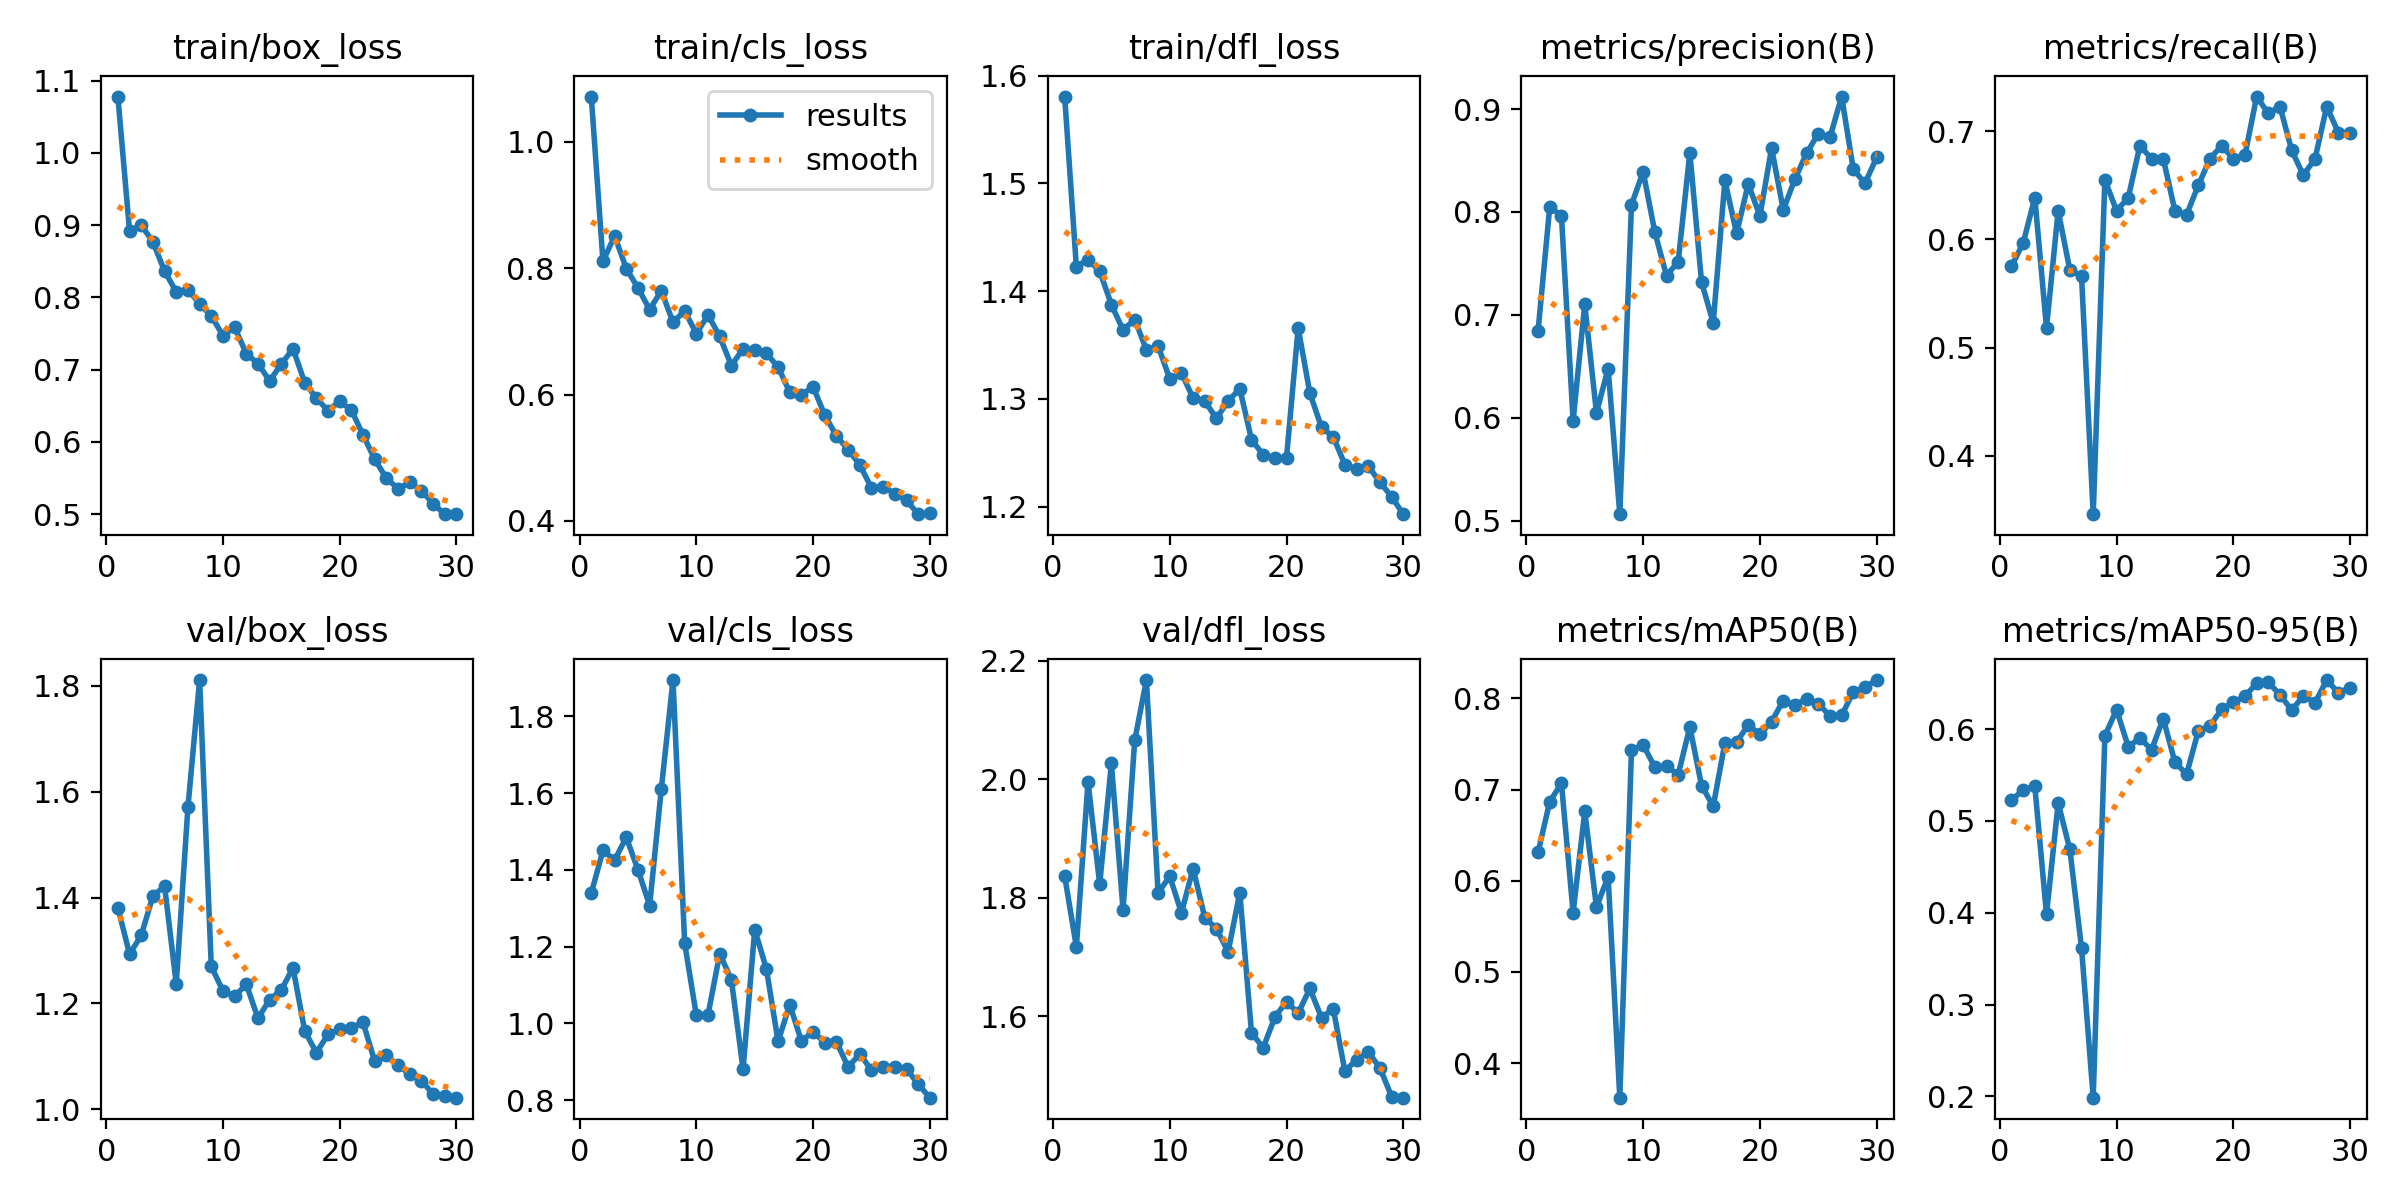

Source data for this figure (header and first rows):
epoch, train/box_loss, train/cls_loss, train/dfl_loss, metrics/precision(B), metrics/recall(B), metrics/mAP50(B), metrics/mAP50-95(B), val/box_loss, val/cls_loss, val/dfl_loss, lr/pg0, lr/pg1, lr/pg2
1, 1.078, 1.072, 1.581, 0.6845, 0.5752, 0.6312, 0.5227, 1.381, 1.339, 1.837, 0.0005493, 0.0005493, 0.0005493
2, 0.8917, 0.8111, 1.423, 0.805, 0.5967, 0.6867, 0.5335, 1.293, 1.451, 1.717, 0.001069, 0.001069, 0.001069
3, 0.9001, 0.8511, 1.429, 0.7965, 0.6385, 0.7069, 0.5378, 1.329, 1.426, 1.995, 0.001551, 0.001551, 0.001551
4, 0.877, 0.7995, 1.419, 0.5973, 0.5182, 0.5651, 0.3982, 1.403, 1.485, 1.823, 0.001502, 0.001502, 0.001502
5, 0.8365, 0.7688, 1.388, 0.7102, 0.6265, 0.6759, 0.5196, 1.421, 1.401, 2.027, 0.001447, 0.001447, 0.001447
6, 0.8077, 0.7345, 1.364, 0.6048, 0.5717, 0.5711, 0.4689, 1.237, 1.307, 1.78, 0.001392, 0.001392, 0.001392
7, 0.8108, 0.7644, 1.374, 0.6478, 0.5663, 0.6044, 0.3618, 1.571, 1.611, 2.066, 0.001337, 0.001337, 0.001337
8, 0.7911, 0.7144, 1.346, 0.5063, 0.346, 0.362, 0.1986, 1.811, 1.895, 2.167, 0.001282, 0.001282, 0.001282
9, 0.7743, 0.7325, 1.349, 0.8071, 0.6552, 0.7429, 0.5928, 1.27, 1.209, 1.808, 0.001227, 0.001227, 0.001227
10, 0.7472, 0.6962, 1.319, 0.8392, 0.6265, 0.749, 0.6211, 1.224, 1.021, 1.836, 0.001172, 0.001172, 0.001172
11, 0.7587, 0.7262, 1.324, 0.7804, 0.6385, 0.7246, 0.5809, 1.213, 1.022, 1.774, 0.001117, 0.001117, 0.001117
12, 0.7221, 0.692, 1.301, 0.7382, 0.6867, 0.7256, 0.5901, 1.236, 1.181, 1.849, 0.001062, 0.001062, 0.001062
13, 0.7084, 0.6459, 1.298, 0.7517, 0.6747, 0.7164, 0.5776, 1.172, 1.114, 1.766, 0.001007, 0.001007, 0.001007
14, 0.6844, 0.6724, 1.282, 0.8576, 0.6747, 0.7686, 0.6115, 1.207, 0.8809, 1.748, 0.0009519, 0.0009519, 0.0009519
15, 0.7078, 0.6701, 1.298, 0.732, 0.6265, 0.7044, 0.5639, 1.226, 1.244, 1.709, 0.0008969, 0.0008969, 0.0008969
16, 0.7289, 0.6652, 1.31, 0.6922, 0.6231, 0.6815, 0.551, 1.268, 1.142, 1.809, 0.0008418, 0.0008418, 0.0008418
17, 0.6822, 0.6437, 1.262, 0.8306, 0.65, 0.7512, 0.598, 1.148, 0.9531, 1.573, 0.0007868, 0.0007868, 0.0007868
18, 0.6603, 0.6037, 1.248, 0.7792, 0.6747, 0.752, 0.6035, 1.107, 1.049, 1.547, 0.0007318, 0.0007318, 0.0007318
19, 0.6434, 0.5998, 1.245, 0.8272, 0.6867, 0.7707, 0.6217, 1.142, 0.9537, 1.598, 0.0006768, 0.0006768, 0.0006768
20, 0.6563, 0.612, 1.246, 0.7962, 0.6747, 0.7605, 0.6295, 1.151, 0.9787, 1.625, 0.0006218, 0.0006218, 0.0006218
21, 0.6441, 0.5675, 1.366, 0.8622, 0.6783, 0.7746, 0.6357, 1.154, 0.9494, 1.605, 0.0005668, 0.0005668, 0.0005668
22, 0.6095, 0.5343, 1.305, 0.802, 0.7322, 0.7975, 0.6502, 1.164, 0.952, 1.647, 0.0005118, 0.0005118, 0.0005118
23, 0.576, 0.513, 1.274, 0.8321, 0.7166, 0.793, 0.651, 1.091, 0.8862, 1.597, 0.0004568, 0.0004568, 0.0004568
24, 0.5495, 0.4884, 1.265, 0.8571, 0.7229, 0.7991, 0.6374, 1.102, 0.9209, 1.613, 0.0004017, 0.0004017, 0.0004017
25, 0.5353, 0.4523, 1.239, 0.8762, 0.6824, 0.7942, 0.6205, 1.083, 0.8774, 1.507, 0.0003467, 0.0003467, 0.0003467
26, 0.5441, 0.4543, 1.235, 0.8725, 0.6594, 0.7807, 0.6363, 1.067, 0.8855, 1.527, 0.0002917, 0.0002917, 0.0002917
27, 0.5326, 0.4433, 1.238, 0.9122, 0.6747, 0.7812, 0.6288, 1.054, 0.8876, 1.54, 0.0002367, 0.0002367, 0.0002367
28, 0.5144, 0.4325, 1.223, 0.8415, 0.7229, 0.8071, 0.6535, 1.029, 0.8822, 1.513, 0.0001817, 0.0001817, 0.0001817
29, 0.4999, 0.4106, 1.209, 0.828, 0.6988, 0.8124, 0.6396, 1.025, 0.8413, 1.464, 0.0001267, 0.0001267, 0.0001267
30, 0.5, 0.4118, 1.193, 0.853, 0.6988, 0.8201, 0.6453, 1.022, 0.8065, 1.463, 7.1681e-05, 7.1681e-05, 7.1681e-05
